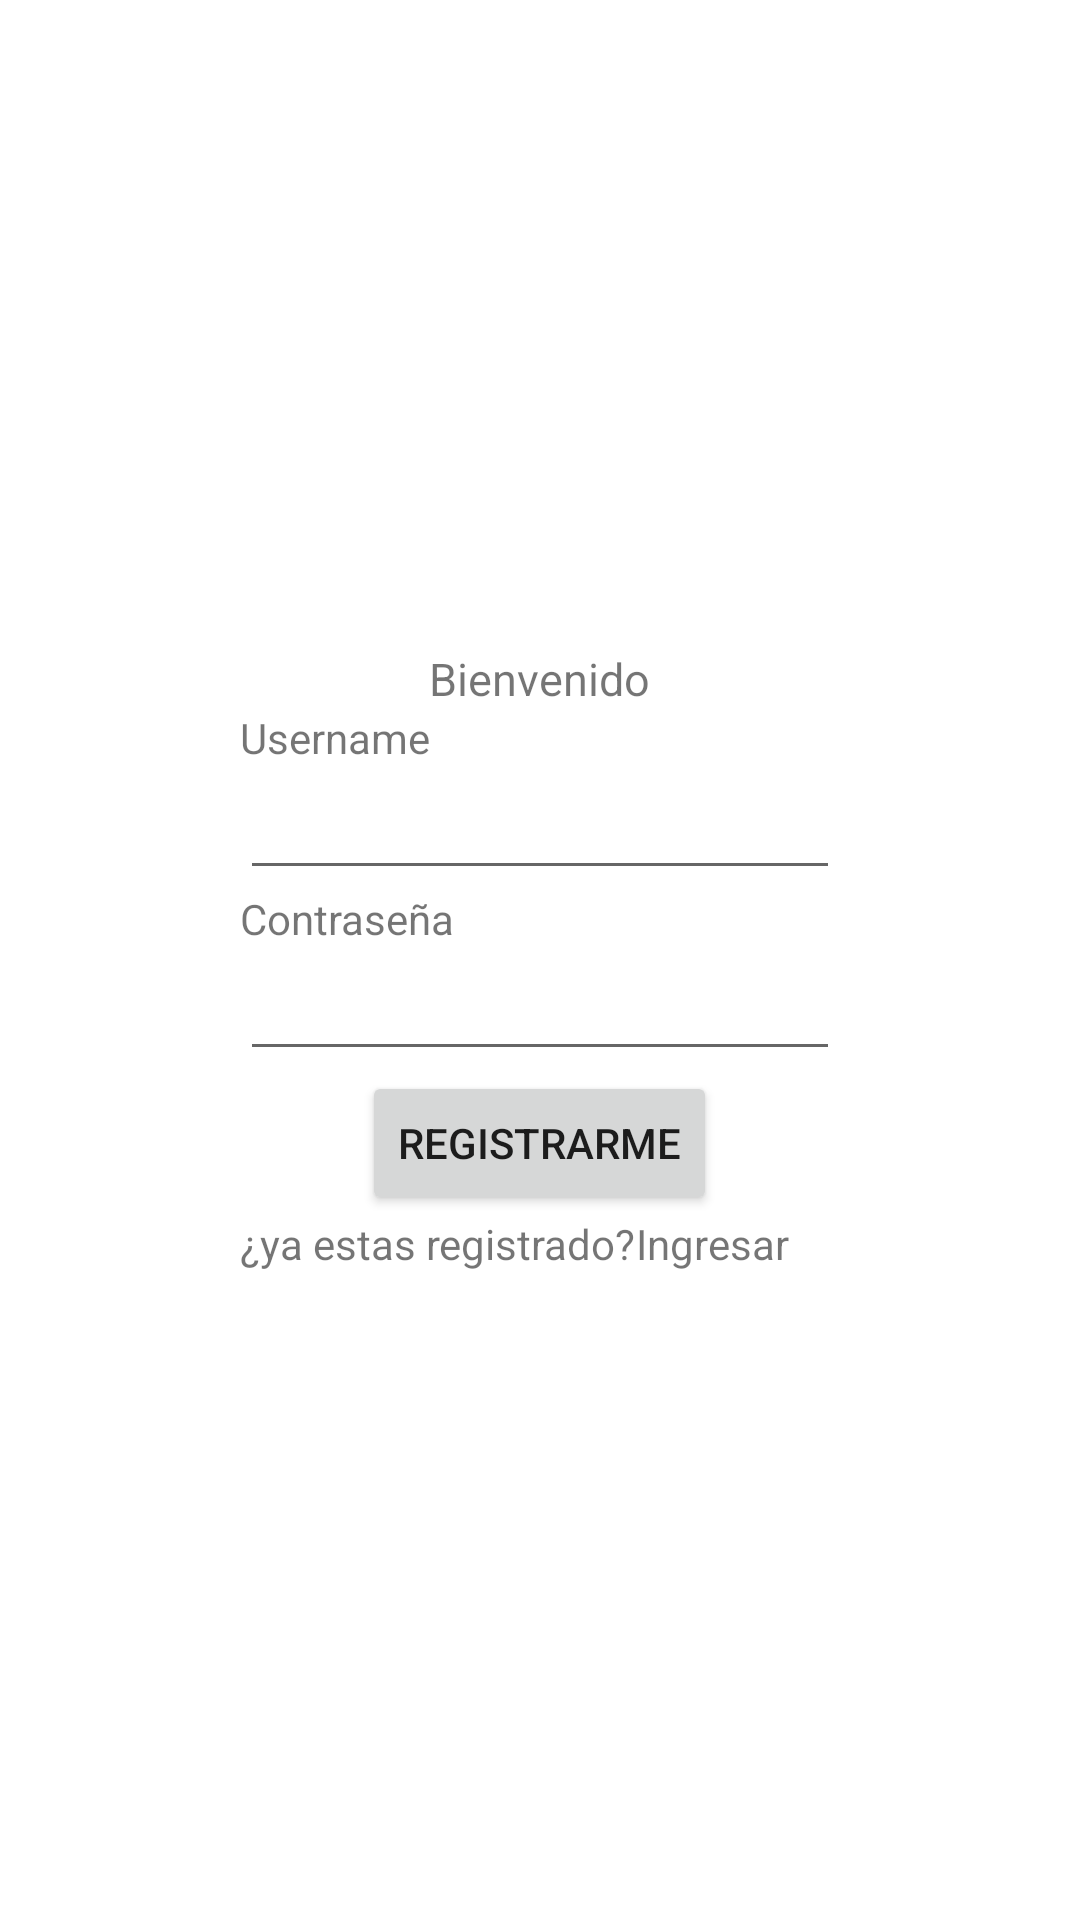

This screen was rendered from an Android layout file. Write that file and the resources it references.
<!-- AndroidManifest.xml: application theme Theme.Ec2 -->
<!-- res/layout/activity_register.xml -->
<?xml version="1.0" encoding="utf-8"?>
<androidx.constraintlayout.widget.ConstraintLayout xmlns:android="http://schemas.android.com/apk/res/android"
    xmlns:app="http://schemas.android.com/apk/res-auto"
    xmlns:tools="http://schemas.android.com/tools"
    android:layout_width="match_parent"
    android:layout_height="match_parent"
    tools:context=".Register">
    <LinearLayout
        android:layout_width="match_parent"
        android:layout_height="match_parent"
        android:orientation="vertical"

        android:gravity="center"
        android:layout_gravity="center"
        android:layout_centerHorizontal="true"
        android:layout_centerVertical="true"
        >
        <LinearLayout
            android:layout_width="wrap_content"
            android:layout_height="wrap_content"
            android:orientation="vertical"
            android:textAlignment="gravity"
            android:gravity="center"
            android:layout_gravity="center"
            android:layout_centerHorizontal="true"
            android:layout_centerVertical="true"
            >
            <TextView

                android:id="@+id/textView"
                android:layout_width="wrap_content"
                android:layout_height="wrap_content"
                android:textSize="15dp"
                android:text="Bienvenido"
                />

            <TextView

                android:layout_gravity="start"
                android:layout_width="wrap_content"
                android:layout_height="wrap_content"
                android:gravity="end"
                android:text="Username"
                ></TextView>
            <EditText

                android:layout_width="200dp"
                android:layout_height="wrap_content">

            </EditText>
            <TextView
                android:layout_gravity="start"
                android:gravity="end"
                android:layout_width="wrap_content"
                android:layout_height="wrap_content"
                android:text="Contraseña"
                android:textAlignment="textStart"
                tools:ignore="RtlCompat"></TextView>
            <EditText
                android:layout_width="200dp"
                android:layout_height="wrap_content">

            </EditText>

                <Button
                    android:layout_width="wrap_content"
                    android:layout_height="wrap_content"
                    android:id="@+id/buttonRegister"
                    android:text="Registrarme"></Button>
            <LinearLayout
                android:layout_width="match_parent"
                android:layout_height="match_parent">
                <TextView
                    android:layout_width="wrap_content"
                    android:layout_height="wrap_content"
                    android:text="¿ya estas registrado?"
                    ></TextView>
                <TextView
                    android:layout_width="wrap_content"
                    android:layout_height="wrap_content"
                    android:id="@+id/texLogin"
                    android:text="Ingresar"
                    ></TextView>
            </LinearLayout>

        </LinearLayout>

    </LinearLayout>
</androidx.constraintlayout.widget.ConstraintLayout>
<!-- resources referenced by this layout -->
<resources>
  <style name="Theme.Ec2" parent="Theme.MaterialComponents.DayNight.NoActionBar">
          
          <item name="colorPrimary">@color/purple_500</item>
          <item name="colorPrimaryVariant">@color/purple_700</item>
          <item name="colorOnPrimary">@color/white</item>
          
          <item name="colorSecondary">@color/teal_200</item>
          <item name="colorSecondaryVariant">@color/teal_700</item>
          <item name="colorOnSecondary">@color/black</item>
          
          <item name="android:statusBarColor" tools:targetApi="l">?attr/colorPrimaryVariant</item>
          
      </style>
  <!-- not gathered from this repository: default colours our renderer supplied (Android Studio template values) -->
  <color name="purple_500">#FF6200EE</color>
  <color name="purple_700">#FF3700B3</color>
  <color name="teal_200">#FF03DAC5</color>
  <color name="teal_700">#FF018786</color>
  <color name="black">#FF000000</color>
  <color name="white">#FFFFFFFF</color>
</resources>
